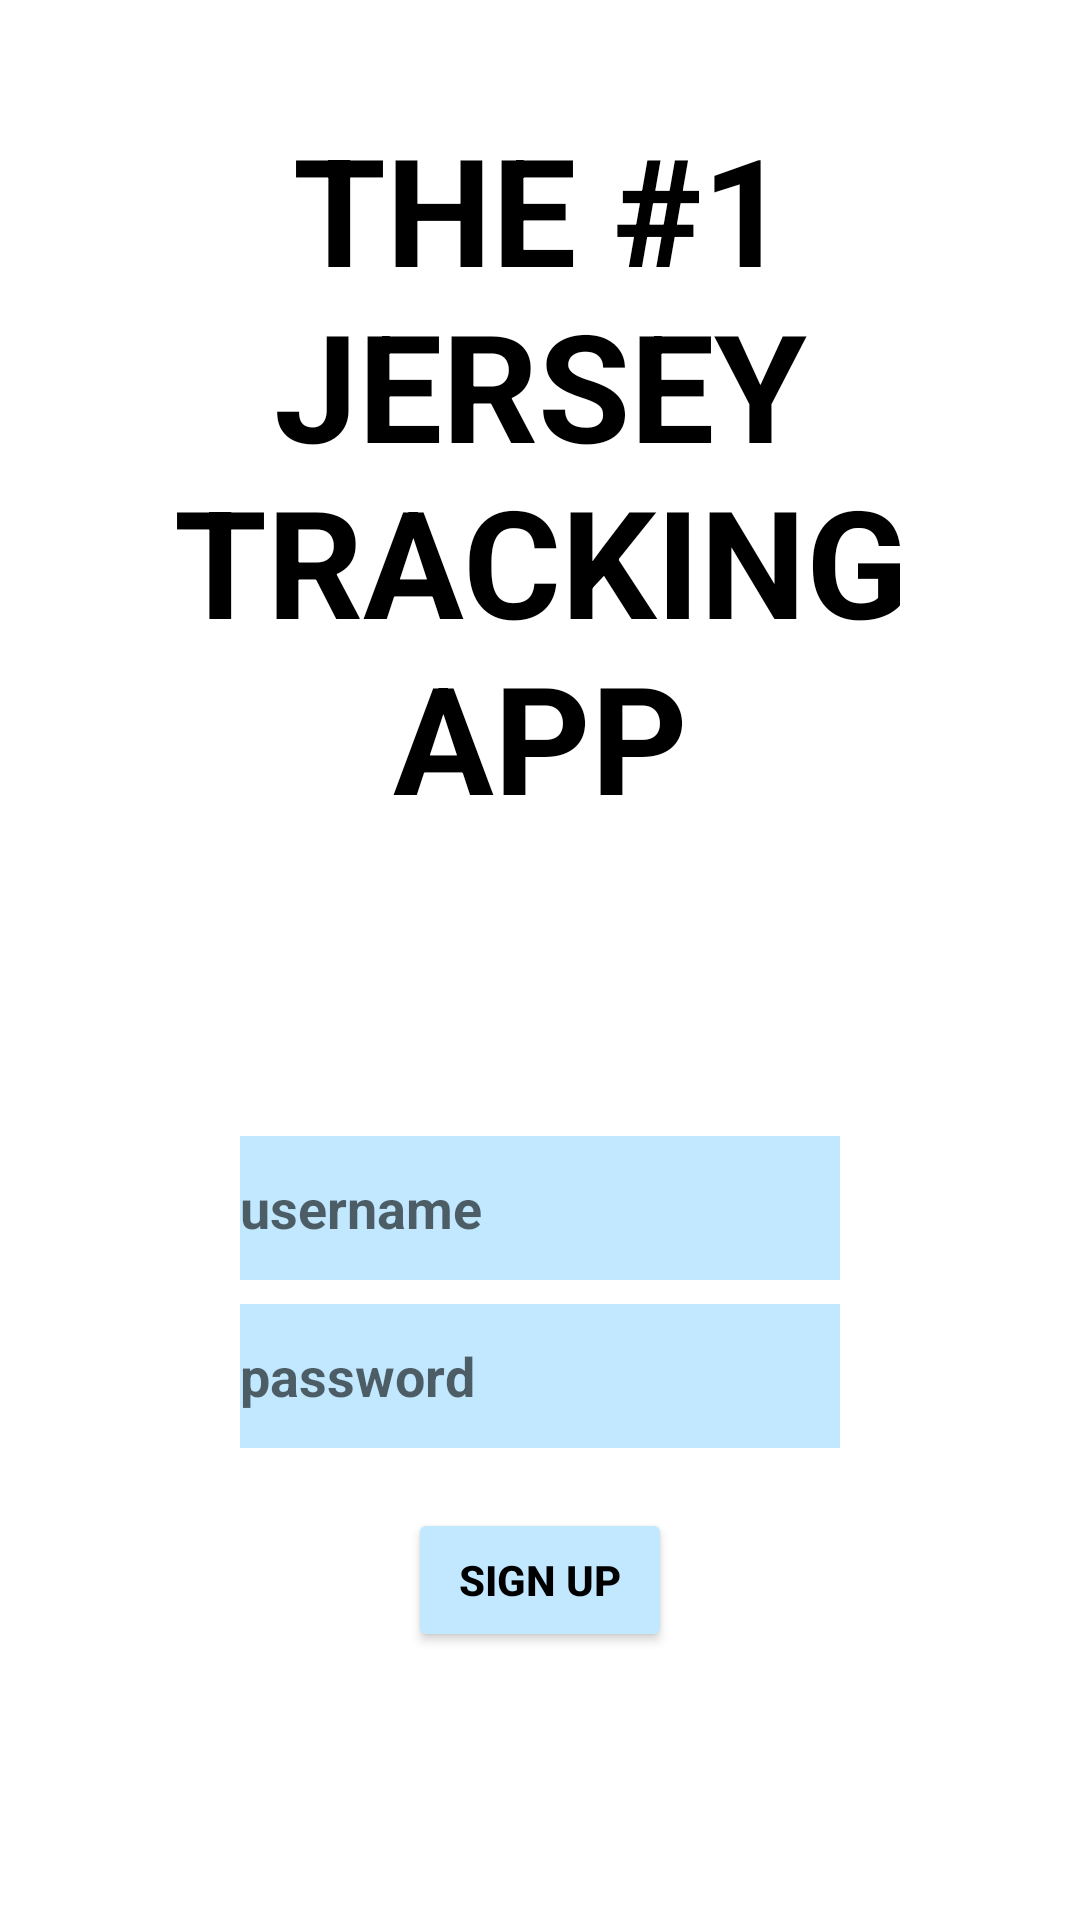

Write the Android layout XML for this screen, with the resource values it uses.
<!-- AndroidManifest.xml: application theme Theme.Jerseytrackerapp -->
<!-- res/layout/activity_register.xml -->
<?xml version="1.0" encoding="utf-8"?>

<androidx.constraintlayout.widget.ConstraintLayout xmlns:android="http://schemas.android.com/apk/res/android"
    xmlns:app="http://schemas.android.com/apk/res-auto"
    xmlns:tools="http://schemas.android.com/tools"
    android:layout_width="match_parent"
    android:layout_height="match_parent"
    android:id="@+id/container"
    android:background="@color/white"
    android:paddingLeft="16dp"
    android:paddingRight="16dp"
    android:paddingTop="16dp"
    android:paddingBottom="16dp">

    <TextView
        android:layout_width="300dp"
        android:layout_height="wrap_content"
        android:text="The #1 Jersey Tracking App"
        app:layout_constraintBottom_toTopOf="@id/regUsernameEditText"
        app:layout_constraintEnd_toEndOf="parent"
        app:layout_constraintHorizontal_bias="0.5"
        app:layout_constraintStart_toStartOf="parent"
        android:textAllCaps="true"
        android:textStyle="bold"
        android:textSize="50sp"
        android:paddingBottom="100dp"
        android:paddingTop="20dp"
        android:textColor="@color/black"
        android:textAlignment="center" />

    <EditText
        android:id="@+id/regUsernameEditText"
        android:layout_width="200dp"
        android:layout_height="wrap_content"
        android:autofillHints="username"
        android:background="@color/material_dynamic_primary90"
        android:hint="username"
        android:inputType="text"
        android:textStyle="bold"
        app:layout_constraintBottom_toTopOf="@+id/regPasswordEditText"
        app:layout_constraintEnd_toEndOf="parent"
        app:layout_constraintHorizontal_bias="0.5"
        app:layout_constraintStart_toStartOf="parent"
        android:minHeight="48dp"
        android:minWidth="48dp"/>

    <EditText
        android:id="@+id/regPasswordEditText"
        android:layout_width="200dp"
        android:layout_height="wrap_content"
        android:layout_marginStart="24dp"
        android:layout_marginTop="8dp"
        android:layout_marginEnd="24dp"
        android:autofillHints="password"
        android:hint="password"
        android:textStyle="bold"
        android:inputType="textPassword"
        app:layout_constraintEnd_toEndOf="parent"
        app:layout_constraintStart_toStartOf="parent"
        app:layout_constraintTop_toBottomOf="@id/regUsernameEditText"
        android:background="@color/material_dynamic_primary90"
        android:minHeight="48dp"
        android:minWidth="48dp"/>

    <Button
        android:id="@+id/regSignUpBtn"
        android:layout_width="wrap_content"
        android:layout_height="wrap_content"
        android:layout_marginTop="20dp"
        android:text="SIGN UP"
        android:textAllCaps="true"
        android:textColor="@color/black"
        android:textStyle="bold"
        android:backgroundTint="@color/material_dynamic_primary90"
        app:layout_constraintEnd_toEndOf="@id/regPasswordEditText"
        app:layout_constraintStart_toStartOf="@id/regPasswordEditText"
        app:layout_constraintTop_toBottomOf="@id/regPasswordEditText" />


</androidx.constraintlayout.widget.ConstraintLayout>
<!-- resources referenced by this layout -->
<resources>
  <style name="Theme.Jerseytrackerapp" parent="Theme.MaterialComponents.DayNight.DarkActionBar">
          
          <item name="colorPrimary">@color/material_dynamic_primary20</item>
          <item name="colorPrimaryVariant">@color/material_dynamic_primary90</item>
          <item name="colorOnPrimary">@color/black</item>
          
          <item name="colorSecondary">@color/teal_200</item>
          <item name="colorSecondaryVariant">@color/teal_700</item>
          <item name="colorOnSecondary">@color/black</item>
          
          <item name="android:statusBarColor">?attr/colorPrimaryVariant</item>
          
      </style>
  <!-- not gathered from this repository: default colours our renderer supplied (Android Studio template values) -->
  <color name="teal_200">#FF03DAC5</color>
  <color name="teal_700">#FF018786</color>
  <color name="black">#FF000000</color>
  <color name="white">#FFFFFFFF</color>
</resources>
